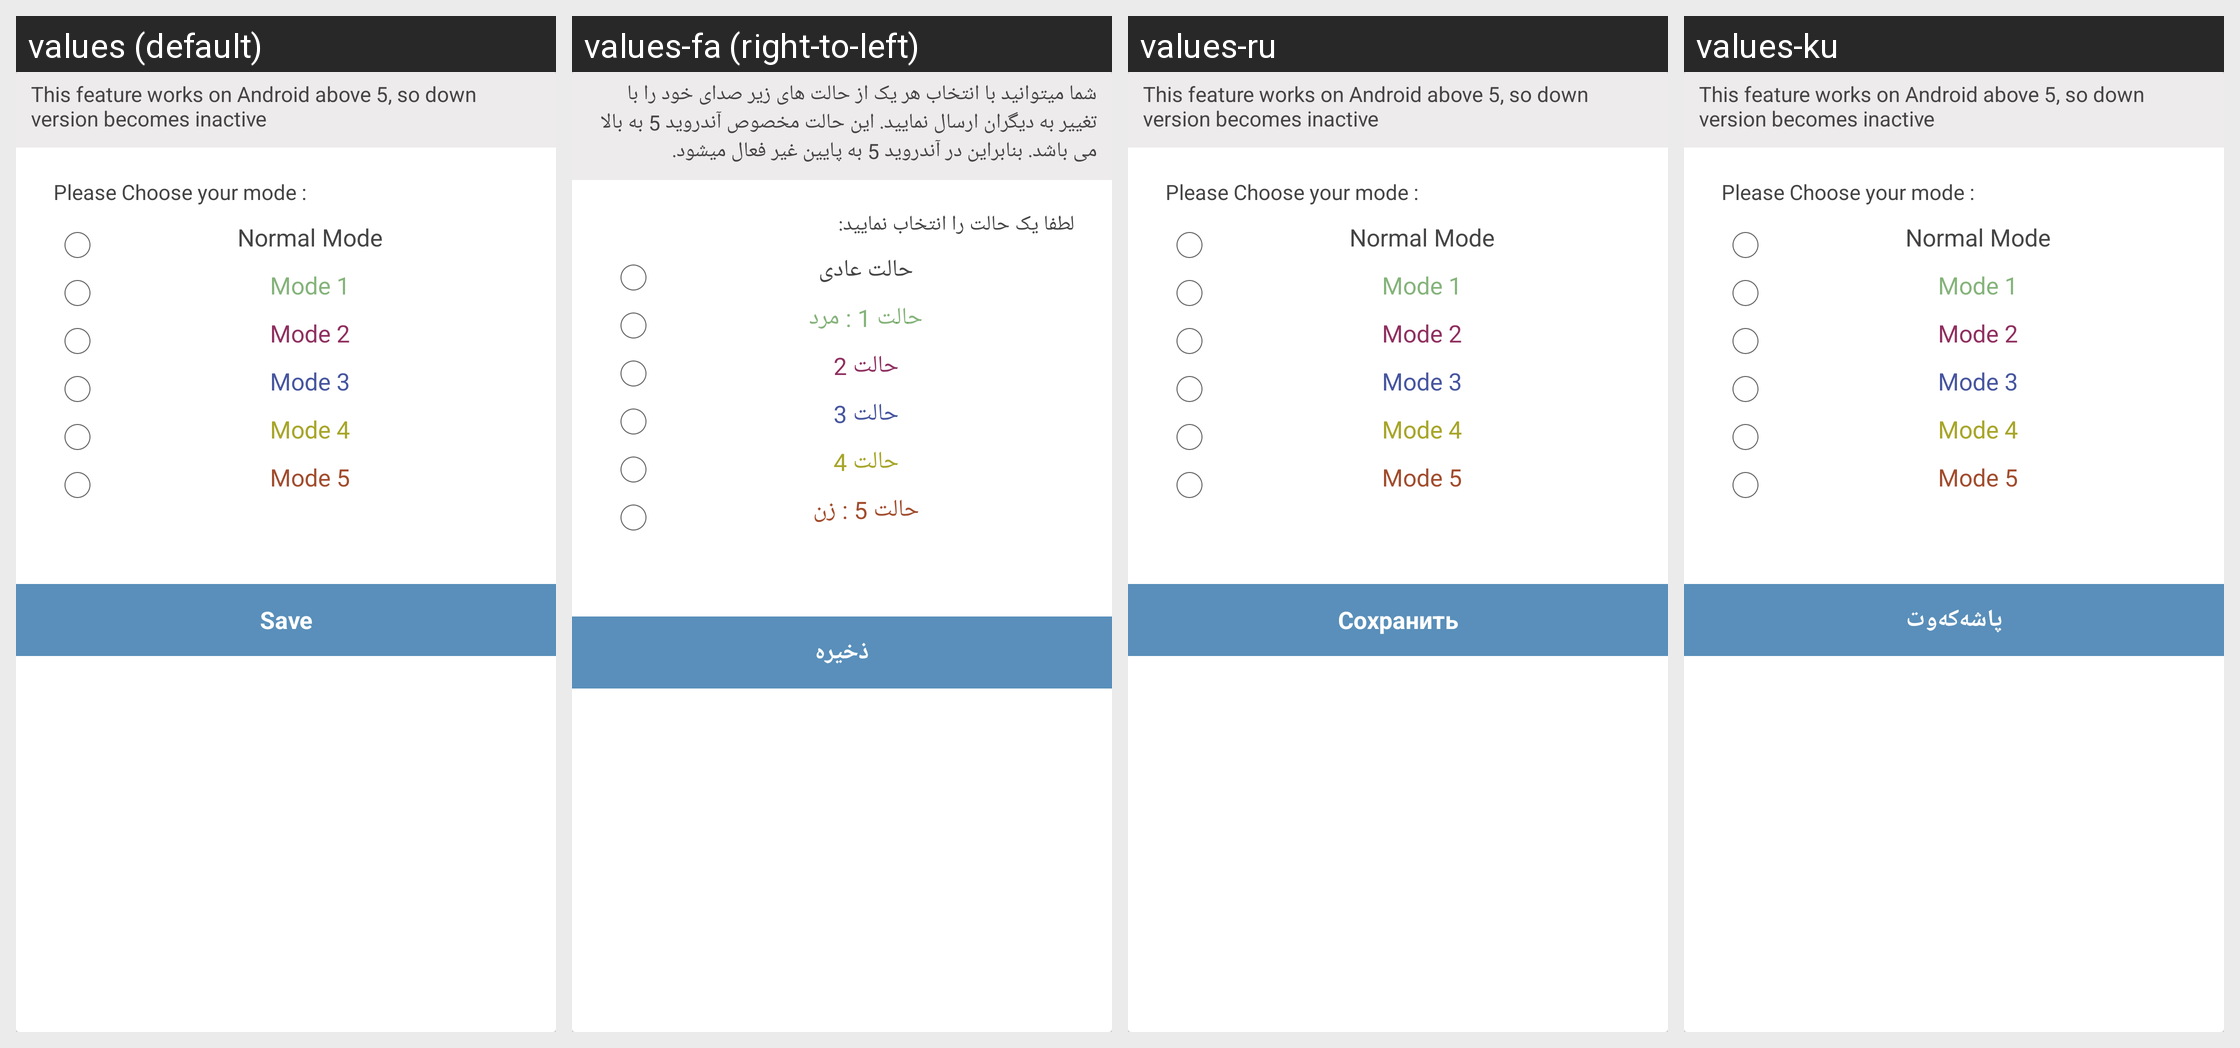

The same Android screen rendered under several of its app's locales, left to right. List the strings drawn on it with the default value and each locale's translation.
Android screen res/layout/voice_activity.xml rendered under 4 locales, left to right: values (default), values-fa (right-to-left), values-ru, values-ku. Device: Nexus 5 (rendered at 1080×1920; each locale shown at half size, 540×960, under a caption strip naming it); theme Theme.TMessages.Start.
Other locales in the repository, not shown: values-ar, values-ca, values-de, values-eo, values-es, values-eu, values-fr, values-gl, values-he, values-hi, values-hr, values-it, values-iw, values-ja, values-ko, values-ms, values-nl, values-pl, values-pt-rBR, values-pt-rPT, values-sr, values-tr, values-uk, values-zh-rCN, values-zh-rTW.
Strings drawn on this screen, with the default value and each locale's value (text and hints the layout hard-codes, and strings that could not be matched under every locale, appear in the picture but are not listed):

voiceChangerHelp
  values: This feature works on Android above 5, so down version becomes inactive
  values-fa: شما میتوانید با انتخاب هر یک از حالت های زیر صدای خود را با تغییر به دیگران ارسال نمایید. این حالت مخصوص آندروید 5 به بالا می باشد. بنابراین در آندروید 5 به پایین غیر فعال میشود.
  values-ru: This feature works on Android above 5, so down version becomes inactive  [not translated; the default value is used]
  values-ku: This feature works on Android above 5, so down version becomes inactive  [not translated; the default value is used]

PleaseChooseyourmode
  values: Please Choose your mode :
  values-fa: لطفا یک حالت را انتخاب نمایید:
  values-ru: Please Choose your mode :  [not translated; the default value is used]
  values-ku: Please Choose your mode :  [not translated; the default value is used]

NormalMode
  values: Normal Mode
  values-fa: حالت عادی
  values-ru: Normal Mode  [not translated; the default value is used]
  values-ku: Normal Mode  [not translated; the default value is used]

ModeWrite1
  values: Mode 1
  values-fa: حالت 1 : مرد
  values-ru: Mode 1  [not translated; the default value is used]
  values-ku: Mode 1  [not translated; the default value is used]

ModeWrite2
  values: Mode 2
  values-fa: حالت 2
  values-ru: Mode 2  [not translated; the default value is used]
  values-ku: Mode 2  [not translated; the default value is used]

ModeWrite3
  values: Mode 3
  values-fa: حالت 3
  values-ru: Mode 3  [not translated; the default value is used]
  values-ku: Mode 3  [not translated; the default value is used]

ModeWrite4
  values: Mode 4
  values-fa: حالت 4
  values-ru: Mode 4  [not translated; the default value is used]
  values-ku: Mode 4  [not translated; the default value is used]

ModeWrite5
  values: Mode 5
  values-fa: حالت 5 : زن
  values-ru: Mode 5  [not translated; the default value is used]
  values-ku: Mode 5  [not translated; the default value is used]

Save
  values: Save
  values-fa: ذخیره
  values-ru: Сохранить
  values-ku: پاشەکەوت
